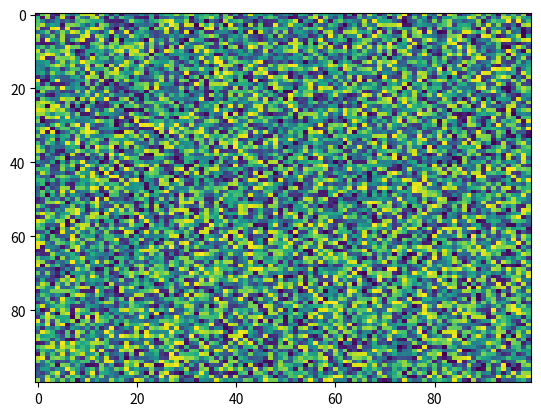

The script that saved this image:
import matplotlib.pyplot as plt
import numpy as np
X = np.random.rand(100, 100)
plt.imshow(X, 'viridis', aspect='auto', origin='upper', norm=None, resample=None, interpolation='nearest', vmin=None, extent=None, vmax=None, alpha=None, interpolation_stage=None)
